Run: headless pygame with SDL's dummy video driver; simulated clock (each Clock.tick advances the game by its frame time, no real sleeping); random seed 0; keys injected as events and as key.get_pressed() state; mouse plan: one left click at the window centre at the start of phase 2, then a move to the lower-right quarter at the start of phase 3.
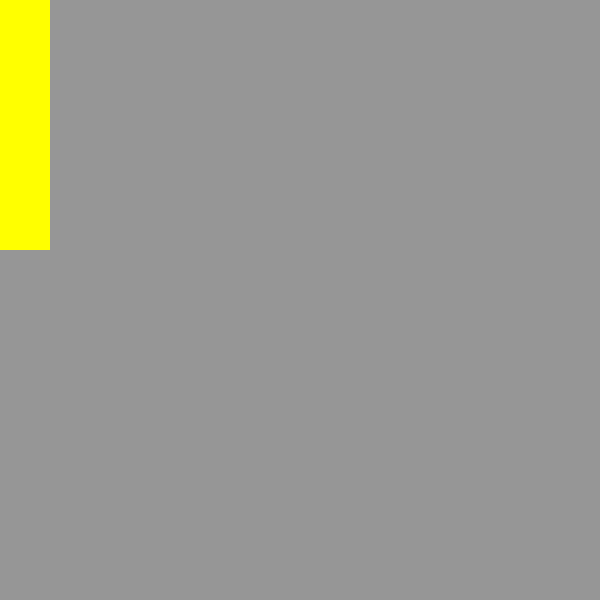
Frame 1 of 4 · flips 1–60 · no input
Frame 2 of 4 · flips 61–180 · clicked the window centre · tapped SPACE, RETURN · held RIGHT (→), D · screen unchanged from frame 1, image omitted
Frame 3 of 4 · flips 181–300 · moved the mouse to the lower-right quarter · held DOWN (↓), S · screen unchanged from frame 2, image omitted
Frame 4 of 4 · flips 301–420 · held LEFT (←), A, UP (↑), W · screen unchanged from frame 3, image omitted

The pygame program that drew these frames:

import pygame
import os


class ImageClass:
   def __init__(self):
      self.size = (50, 250)
      self.image = pygame.Surface(self.size).convert_alpha()
      self.image.fill((255,255,0))
      #self.mask = pygame.mask.from_surface(self.image)
      self.rect = self.image.get_rect()
      
      
class Control:
   def __init__(self):
      pygame.init()
      self.screensize = (600,600)
      self.screen = pygame.display.set_mode(self.screensize)
      self.clock = pygame.time.Clock()
      self.mouseX = 0
      self.mouseY = 0
      self.keys = None
      self.mouse_keys = (0,0,0)
      self.mouse_held = False
      self.is_dragging = False
      
      self.images = ImageClass()

   def update(self):
      self.screen.fill((150,150,150))
      if self.images.rect.collidepoint((self.mouseX, self.mouseY)) and self.mouse_held:
         self.is_dragging = True
      if self.is_dragging: #keep moving box if mouse is still holding but movees too fast
         self.images.rect[1] = self.mouseY - self.images.size[1] // 2
         self.images.rect[0] = self.mouseX - self.images.size[0] // 2

      self.screen.blit(self.images.image, (self.images.rect[0],self.images.rect[1]))
      
   def main(self):
      run = True
      while run:
         for event in pygame.event.get():
            if event.type == pygame.QUIT:
               run = False
            elif event.type == pygame.MOUSEBUTTONDOWN and event.button == 1:
               self.mouse_held = True
            elif event.type == pygame.MOUSEBUTTONUP and event.button == 1:
               self.mouse_held = False
               self.is_dragging = False

         self.keys = pygame.key.get_pressed()
         self.mouseX, self.mouseY = pygame.mouse.get_pos()
         self.mouse_keys = pygame.mouse.get_pressed()

         self.update()
         pygame.display.flip()
         self.clock.tick(60)
         

controller = Control()
controller.main()
